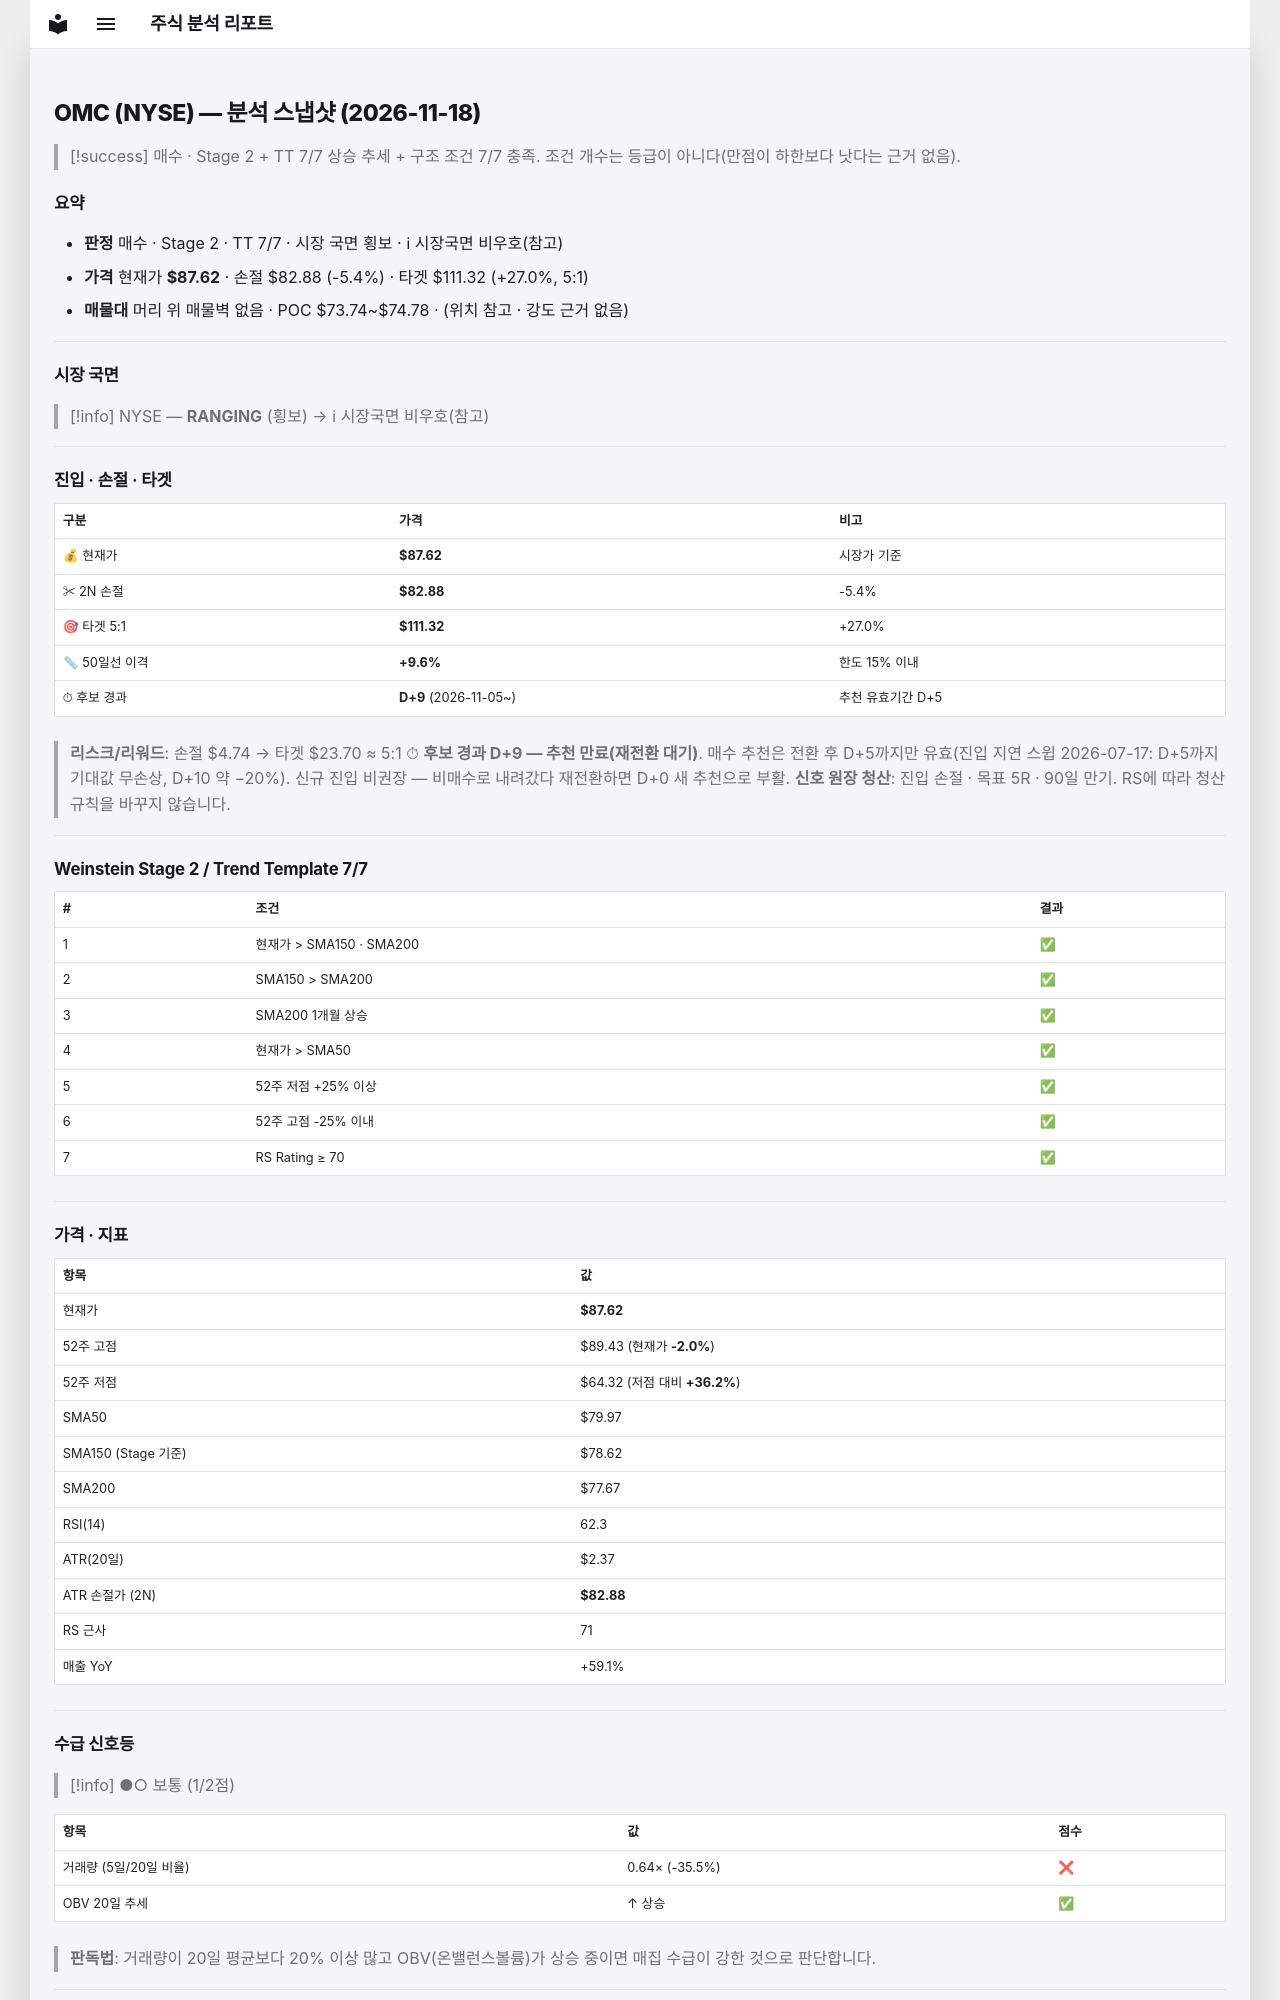

repository: soloandco/stock-reports · page: snapshots/OMC-2026-11-18/index.html · generator: mkdocs

---
type: analysis-snapshot
title: OMC 분석 스냅샷
ticker: OMC
market: NYSE
created: 2026-11-18
updated: 2026-11-18
bar-date: 2026-11-17
verdict: 매수후보
real-rr: 0.22
sma50-gap-pct: 9.6
candidate-days: 9
candidate-since: 2026-11-05
weekly-position: 저항대아래
weekly-overhead-price: 88.66
weekly-overhead-pct: 1.2
stage: 2
trend-template-score: 7
tt-max: 7
ma-set: sma-50-150-200
price: 87.62000274658203
stop-price: 82.88072842370671
market-regime: RANGING
supply-demand-score: 1/2
supply-demand-label: 보통
status: tracking
tags:
  - stock-agent
  - watchlist
  - OMC
  - analysis
related:
  - "[[analysis-template]]"
---

# OMC (NYSE) — 분석 스냅샷 (2026-11-18)

> [!success] 매수 · Stage 2 + TT 7/7
> 상승 추세 + 구조 조건 7/7 충족. 조건 개수는 등급이 아니다(만점이 하한보다 낫다는 근거 없음).

## 요약

- **판정** 매수 · Stage 2 · TT 7/7 · 시장 국면 횡보 · ℹ 시장국면 비우호(참고)
- **가격** 현재가 **$87.62** · 손절 $82.88 (-5.4%) · 타겟 $111.32 (+27.0%, 5:1)
- **매물대** 머리 위 매물벽 없음 · POC $73.74~$74.78 · (위치 참고 · 강도 근거 없음)

---

## 시장 국면

> [!info] NYSE — **RANGING** (횡보) → ℹ 시장국면 비우호(참고)

---

## 진입 · 손절 · 타겟

| 구분 | 가격 | 비고 |
|------|------|------|
| 💰 현재가 | **$87.62** | 시장가 기준 |
| ✂ 2N 손절 | **$82.88** | -5.4% |
| 🎯 타겟 5:1 | **$111.32** | +27.0% |
| 📏 50일선 이격 | **+9.6%** | 한도 15% 이내 |
| ⏱ 후보 경과 | **D+9** (2026-11-05~) | 추천 유효기간 D+5 |

> **리스크/리워드**: 손절 $4.74 → 타겟 $23.70 ≈ 5:1
> ⏱ **후보 경과 D+9 — 추천 만료(재전환 대기)**. 매수 추천은 전환 후 D+5까지만 유효(진입 지연 스윕 2026-07-17: D+5까지 기대값 무손상, D+10 약 −20%). 신규 진입 비권장 — 비매수로 내려갔다 재전환하면 D+0 새 추천으로 부활.
> **신호 원장 청산**: 진입 손절 · 목표 5R · 90일 만기. RS에 따라 청산 규칙을 바꾸지 않습니다.

---

## Weinstein Stage 2 / Trend Template 7/7

| # | 조건 | 결과 |
|---|------|------|
| 1 | 현재가 > SMA150 · SMA200 | ✅ |
| 2 | SMA150 > SMA200 | ✅ |
| 3 | SMA200 1개월 상승 | ✅ |
| 4 | 현재가 > SMA50 | ✅ |
| 5 | 52주 저점 +25% 이상 | ✅ |
| 6 | 52주 고점 -25% 이내 | ✅ |
| 7 | RS Rating ≥ 70 | ✅ |

---

## 가격 · 지표

| 항목 | 값 |
|------|---|
| 현재가 | **$87.62** |
| 52주 고점 | $89.43 (현재가 **-2.0%**) |
| 52주 저점 | $64.32 (저점 대비 **+36.2%**) |
| SMA50 | $79.97 |
| SMA150 (Stage 기준) | $78.62 |
| SMA200 | $77.67 |
| RSI(14) | 62.3 |
| ATR(20일) | $2.37 |
| ATR 손절가 (2N) | **$82.88** |
| RS 근사 | 71 |
| 매출 YoY | +59.1% |

---
## 수급 신호등

> [!info] ●○ 보통 (1/2점)

| 항목 | 값 | 점수 |
|------|------|------|
| 거래량 (5일/20일 비율) | 0.64× (-35.5%) | ❌ |
| OBV 20일 추세 | ↑ 상승 | ✅ |

> **판독법**: 거래량이 20일 평균보다 20% 이상 많고 OBV(온밸런스볼륨)가 상승 중이면 매집 수급이 강한 것으로 판단합니다.

---
